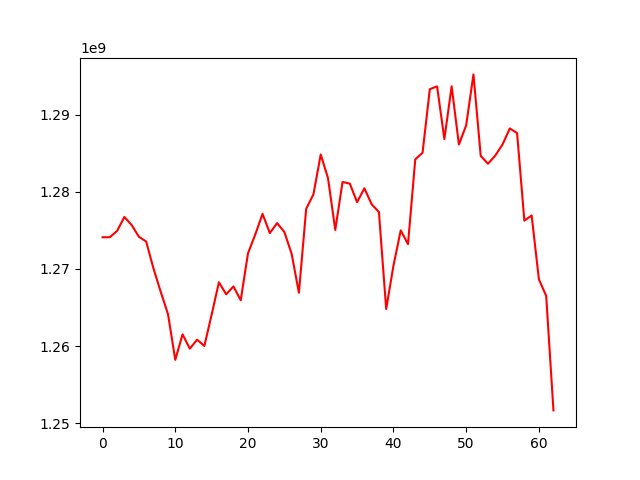

Source data for this figure (header and first rows):
, 0
0, 1274107909
1, 1274114139
2, 1274928304
3, 1276736062
4, 1275692667
5, 1274167726
6, 1273551585
7, 1270061186
8, 1267026846
9, 1264130136
10, 1258206295
11, 1261511696
12, 1259658874
13, 1260821474
14, 1260006604
15, 1264068489
16, 1268267173
17, 1266707013
18, 1267728197
19, 1265931338
20, 1272028509
21, 1274471768
22, 1277143355
23, 1274647961
24, 1275944439
25, 1274786748
26, 1271962248
27, 1266902300
28, 1277793431
29, 1279680213
30, 1284846900
31, 1281773418
32, 1275057822
33, 1281285285
34, 1281060380
35, 1278656404
36, 1280461871
37, 1278386709
38, 1277380731
39, 1264794405
40, 1270424512
41, 1275001891
42, 1273216028
43, 1284211625
44, 1285071000
45, 1293317902
46, 1293679261
47, 1286842793
48, 1293688617
49, 1286134882
50, 1288632920
51, 1295233414
52, 1284657403
53, 1283644883
54, 1284710120
55, 1286147337
56, 1288223923
57, 1287618609
58, 1276262568
59, 1276936953
... 3 more rows
